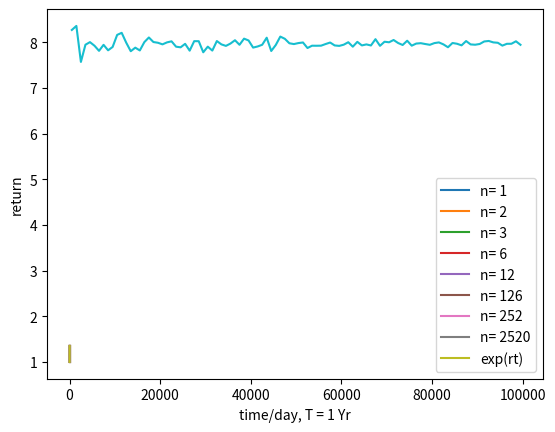

The matplotlib source for this figure:
import numpy as np
import matplotlib.pyplot as plt
import seaborn as sns
import pandas
from scipy.stats import norm


# Computing the compounded money
def discrete_compounding(Pi: float, r: float, n: int, T: int):
    return np.multiply(Pi, np.power((1. + r / n), np.multiply(n, T)))


# as n goes to infinity
Pi, r, T = 1, 0.03, 10.
n_array = np.array([1., 2., 3., 6., 12., 126., 252., 2520.])

# Draw the graph one by one
for n in n_array:
    # The x-axis
    tt = np.linspace(start=0, stop=T, num=int(np.multiply(n, T) + 1))

    # The y-axis
    discrete_compounding_vec = np.vectorize(discrete_compounding)
    pp = discrete_compounding_vec(Pi, r, n, tt)
    data = pandas.DataFrame({"t": tt, "return": pp})
    # Draw the plot
    sns.lineplot(data=data, x="t", y='return', label='n= %d' % int(n), drawstyle="steps-post")

# The converge function
n = 2520.
tt = np.linspace(start=0, stop=T, num=int(n + 1))
plt.plot(tt, [np.multiply(Pi, np.exp(np.multiply(r, t))) for t in tt], label='exp(rt)')

plt.xlabel("time/day, T = 1 Yr")
plt.legend(loc="best")
plt.show()

S0, K, sigma, t, T = 100., 100., 0.2, 0., 1.


def BS_call(St, K, sigma, t, T, r=0):
    deltaT = T - t
    sigmaT = np.multiply(sigma, np.sqrt(deltaT))
    lnSK = np.log(St / K)
    d1 = (lnSK + (r + (np.power(sigma, 2.)) / 2.)) / sigmaT
    d2 = d1 - sigmaT

    return np.multiply(St, norm.cdf(d1)) - np.multiply(K, norm.cdf(d2)) * np.exp(-r * deltaT)


print("Option price in BS model:", BS_call(S0, K, sigma, t, T))


def BS_simulation(S0, K, T, sigma, N):
    W_T = np.random.normal(0., 1., N) * np.sqrt(T)
    ST = S0*np.exp((-0.5*np.power(sigma, 2)*T + sigma*W_T))
    returns = np.maximum(ST-K, 0.)
    return np.mean(returns)


nn = np.arange(500, 100000, 1000)
BS_simulation_vec = np.vectorize(BS_simulation)
bb = BS_simulation_vec(S0, K, T, sigma, nn)
plt.plot(nn, bb)
